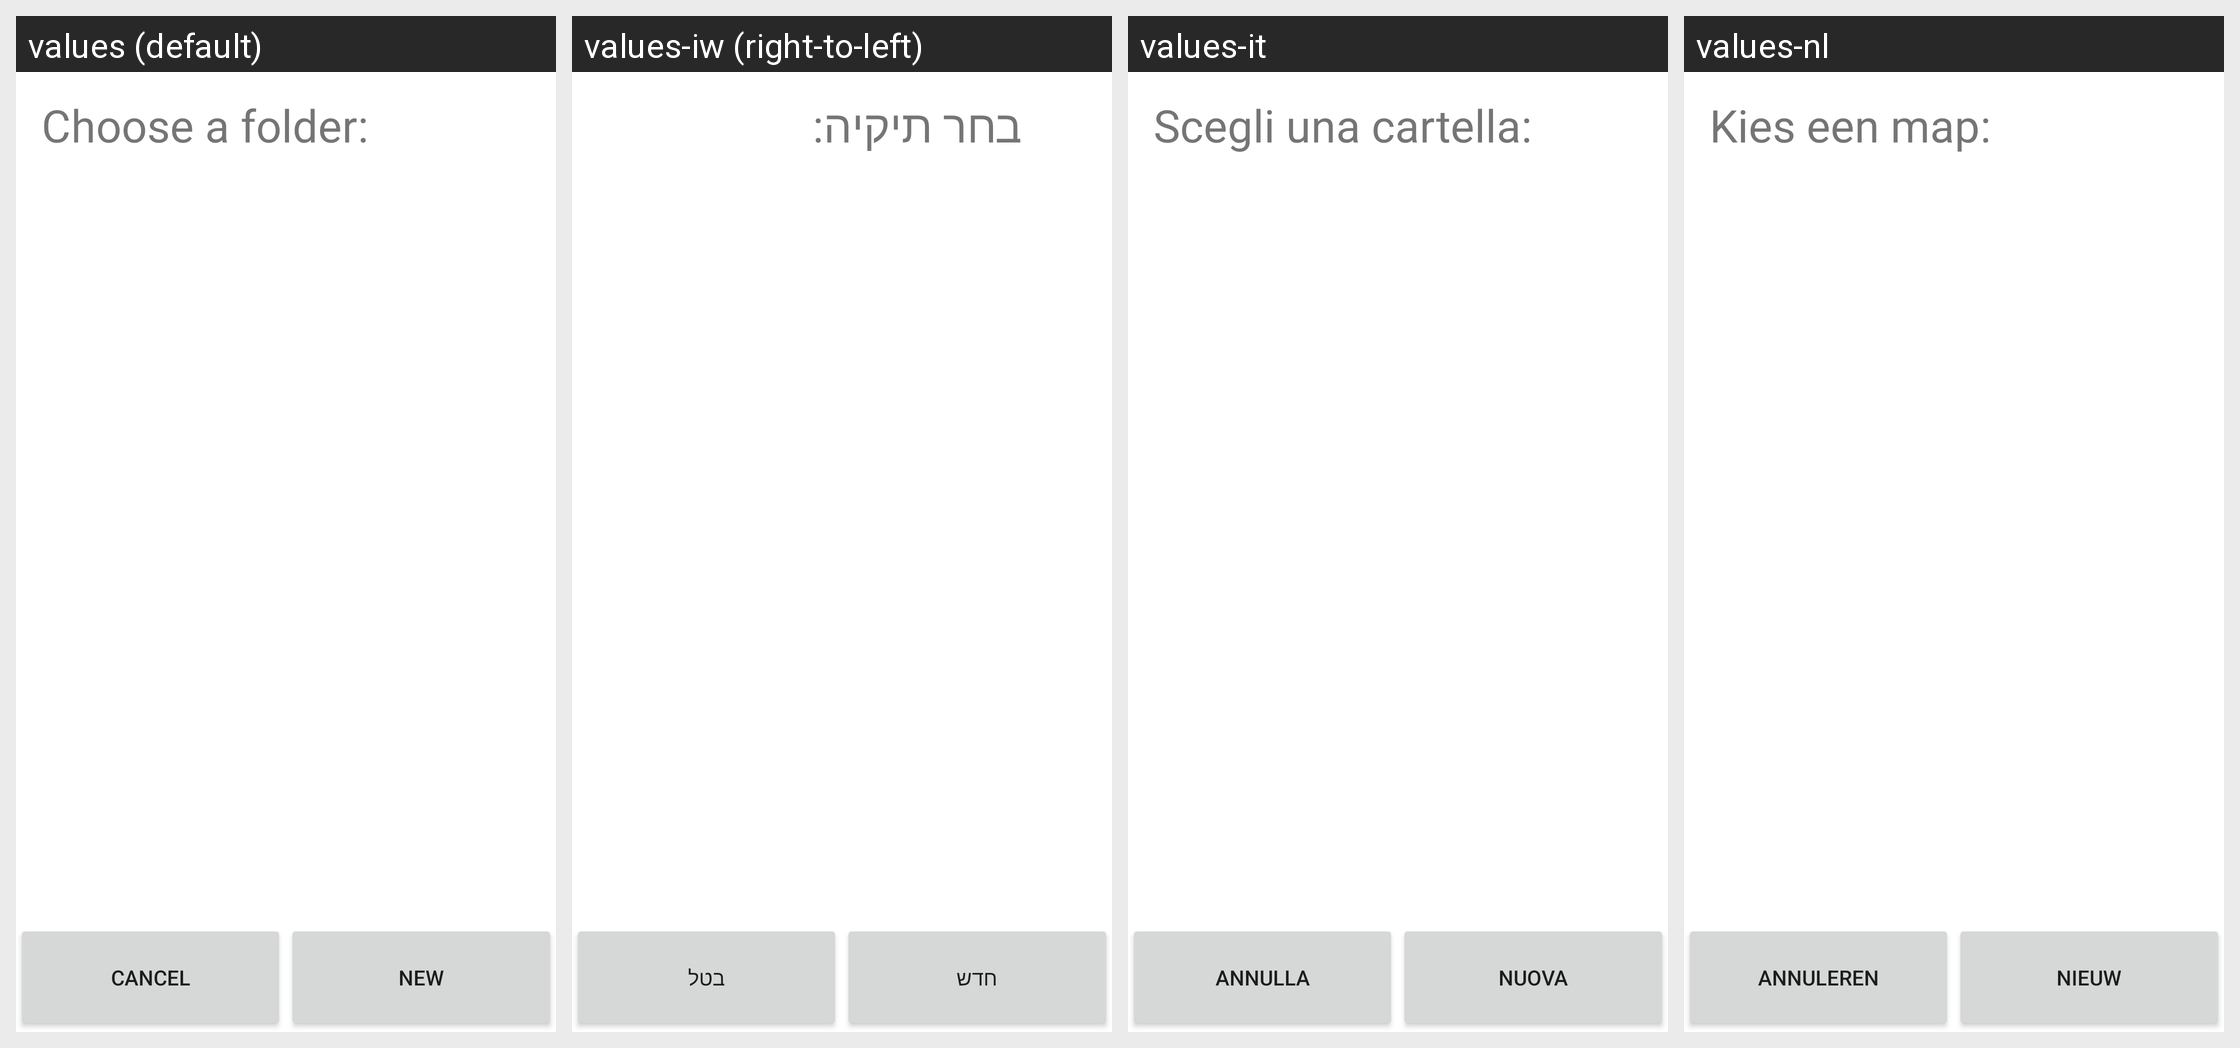

Here is an Android app screen in its default locale and in the app's own translations. Write out the translated-string differences for the strings that appear on this screen.
Android screen res/layout/dlg_folder_pick.xml rendered under 4 locales, left to right: values (default), values-iw (right-to-left), values-it, values-nl. Device: Nexus 5 (rendered at 1080×1920; each locale shown at half size, 540×960, under a caption strip naming it); theme Theme.MaterialComponents.DayNight.NoActionBar.
Other locales in the repository, not shown: values-ar, values-de, values-es, values-fr, values-he, values-ja, values-ko, values-pt, values-ru, values-sv, values-zh-rCN, values-zh-rTW.
Strings drawn on this screen, with the default value and each locale's value (text and hints the layout hard-codes, and strings that could not be matched under every locale, appear in the picture but are not listed):

choose_folder_title
  values: Choose a folder:
  values-iw: בחר תיקיה:
  values-it: Scegli una cartella:
  values-nl: Kies een map:

cancel
  values: Cancel
  values-iw: בטל
  values-it: Annulla
  values-nl: Annuleren

new_button
  values: New
  values-iw: חדש
  values-it: Nuova
  values-nl: Nieuw
